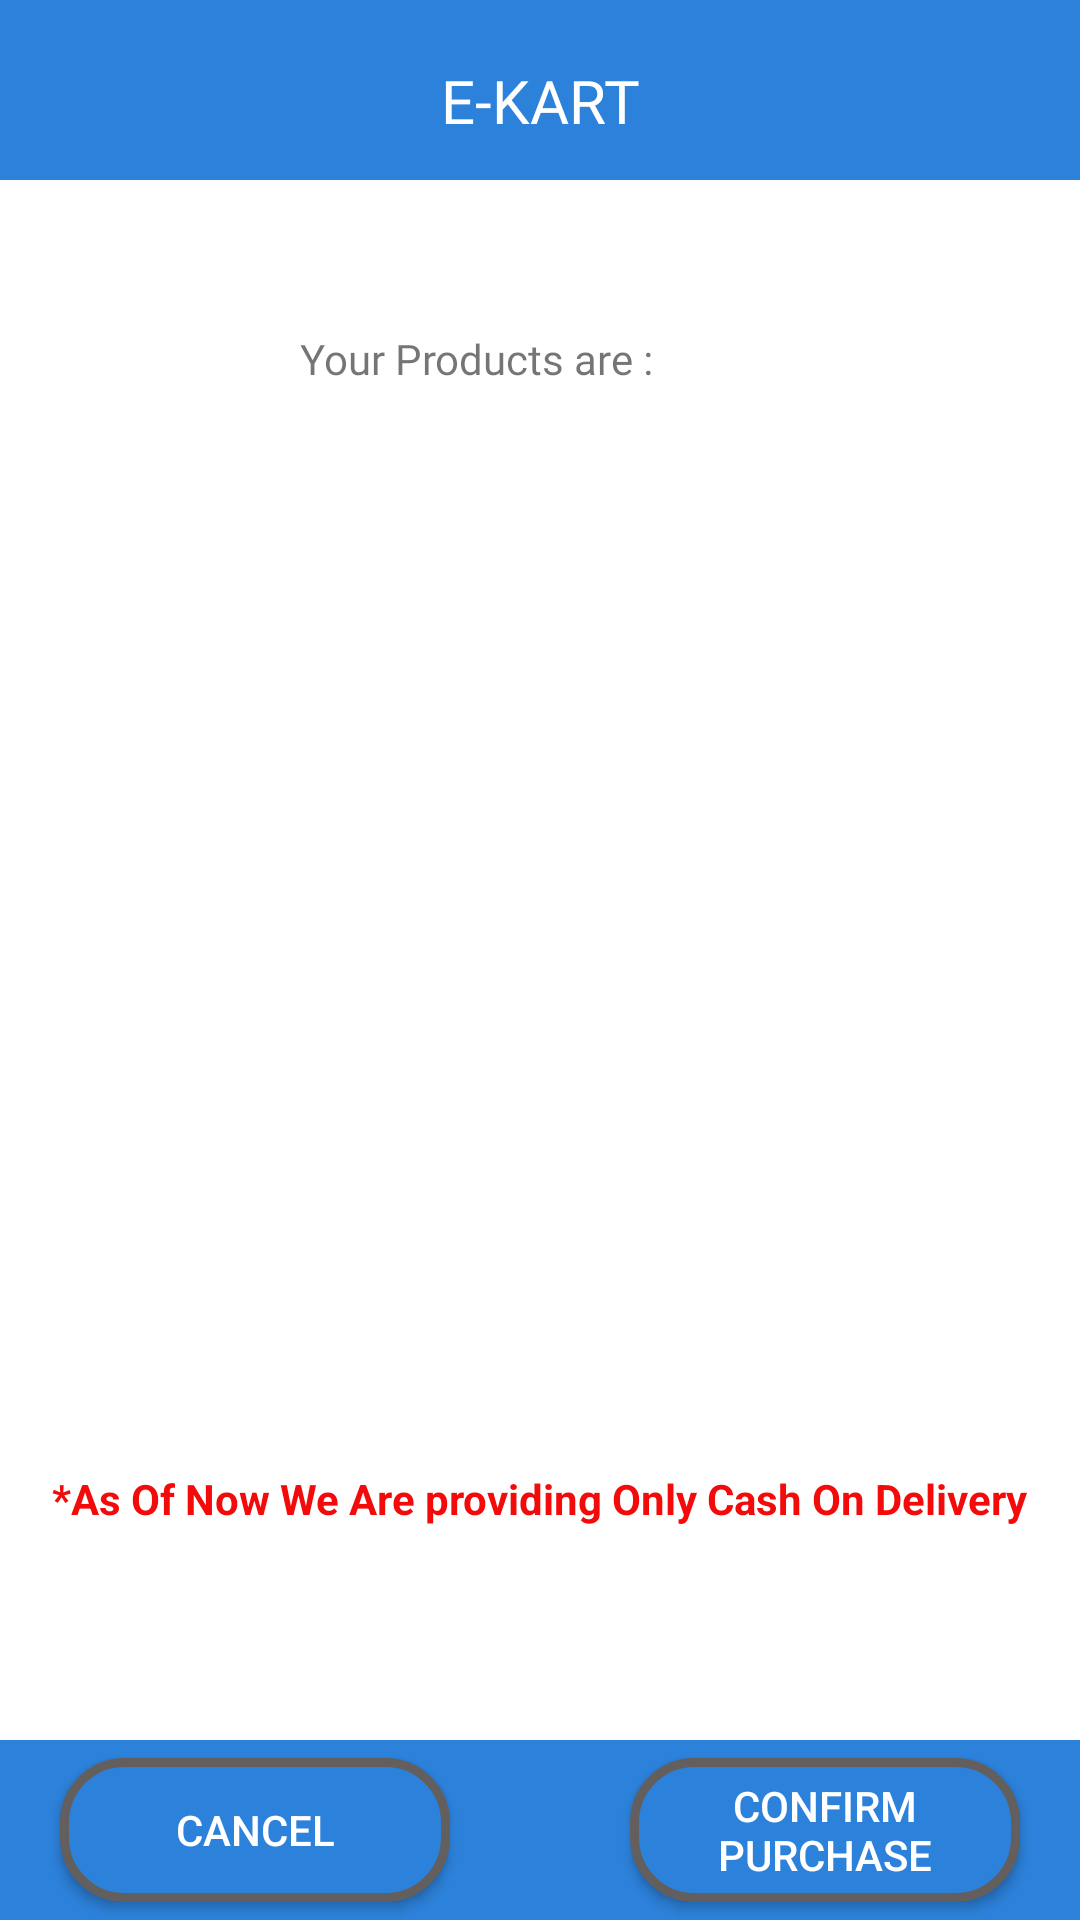

Reconstruct the res/layout file that produces this screen, plus the resources it refers to.
<!-- AndroidManifest.xml: application theme Theme.EKart -->
<!-- res/layout/activity_buy_now.xml -->
<?xml version="1.0" encoding="utf-8"?>
<androidx.constraintlayout.widget.ConstraintLayout xmlns:android="http://schemas.android.com/apk/res/android"
    xmlns:app="http://schemas.android.com/apk/res-auto"
    xmlns:tools="http://schemas.android.com/tools"
    android:layout_width="match_parent"
    android:layout_height="match_parent"
    tools:context=".BuyNow">

    <View
        android:id="@+id/view6"
        android:layout_width="match_parent"
        android:layout_height="@dimen/sixty"
        android:background="@color/topbar"
        app:layout_constraintEnd_toEndOf="parent"
        app:layout_constraintStart_toStartOf="parent"
        app:layout_constraintTop_toTopOf="parent" />

    <View
        android:id="@+id/view7"
        android:layout_width="match_parent"
        android:layout_height="@dimen/sixty"
        android:background="@color/topbar"
        app:layout_constraintBottom_toBottomOf="parent"
        app:layout_constraintEnd_toEndOf="parent"
        app:layout_constraintHorizontal_bias="0.0"
        app:layout_constraintStart_toStartOf="parent" />

    <TextView
        android:id="@+id/textView16"
        android:layout_width="wrap_content"
        android:layout_height="wrap_content"
        android:layout_marginTop="@dimen/twenty"
        android:fontFamily="@font/cherry_cream_soda"
        android:text="@string/main_text"
        android:textColor="@color/white"
        android:textSize="20sp"
        app:layout_constraintEnd_toEndOf="@+id/view6"
        app:layout_constraintStart_toStartOf="@+id/view6"
        app:layout_constraintTop_toTopOf="@+id/view6" />

    <TextView
        android:id="@+id/textView17"
        android:layout_width="@dimen/hundred_and_sixty"
        android:layout_height="@dimen/twenty_five"
        android:layout_marginTop="@dimen/fifty"
        android:fontFamily="@font/cherry_cream_soda"
        android:text="@string/your_products_are"
        app:layout_constraintEnd_toEndOf="parent"
        app:layout_constraintStart_toStartOf="parent"
        app:layout_constraintTop_toBottomOf="@+id/view6" />

    <TextView
        android:id="@+id/productText"
        android:layout_width="@dimen/hundred_and_seventy"
        android:gravity="start"
        android:layout_height="@dimen/two_hundred_and_fifty"
        android:layout_marginStart="@dimen/thirty"
        android:layout_marginTop="@dimen/thirty"
        app:layout_constraintStart_toStartOf="parent"
        app:layout_constraintTop_toBottomOf="@+id/textView17" />

    <TextView
        android:id="@+id/productTextPrice"
        android:layout_width="@dimen/hundred_and_seventy"
        android:layout_height="@dimen/two_hundred_and_fifty"
        android:gravity="end"
        android:layout_marginTop="@dimen/thirty"
        android:layout_marginEnd="@dimen/thirty"
        app:layout_constraintEnd_toEndOf="parent"
        app:layout_constraintTop_toBottomOf="@+id/textView17" />

    <TextView
        android:id="@+id/totalPrice"
        android:layout_width="@dimen/hundred_and_eighty"
        android:gravity="end"
        android:textStyle="bold"
        android:layout_height="@dimen/twenty"
        android:layout_marginTop="@dimen/twenty_five"
        android:layout_marginEnd="@dimen/thirty"
        app:layout_constraintEnd_toEndOf="parent"
        app:layout_constraintTop_toBottomOf="@+id/productTextPrice" />

    <TextView
        android:id="@+id/textView20"
        android:layout_width="wrap_content"
        android:layout_height="wrap_content"
        android:layout_marginTop="@dimen/thirty"
        android:textStyle="bold"
        android:textColor="@color/red"
        android:text="@string/as_of_now_we_are_providing_only_cash_on_delivery"
        app:layout_constraintEnd_toEndOf="parent"
        app:layout_constraintStart_toStartOf="parent"
        app:layout_constraintTop_toBottomOf="@+id/totalPrice" />

    <TextView
        android:id="@+id/address"
        android:layout_width="@dimen/three_hundred_and_seventeen"
        android:layout_height="@dimen/hundred"
        android:layout_marginTop="@dimen/twenty"
        app:layout_constraintEnd_toEndOf="parent"
        app:layout_constraintStart_toStartOf="parent"
        app:layout_constraintTop_toBottomOf="@+id/textView20" />

    <android.widget.Button
        android:id="@+id/confirmPurchase"
        android:layout_width="@dimen/hundred_and_thirty"
        android:layout_height="wrap_content"
        android:layout_marginEnd="@dimen/twenty"
        android:textColor="@color/white"
        android:background="@drawable/addtocartbtn"
        android:text="@string/confirm_purchase"
        app:layout_constraintBottom_toBottomOf="parent"
        app:layout_constraintEnd_toEndOf="@+id/view7"
        app:layout_constraintTop_toTopOf="@+id/view7" />

    <android.widget.Button
        android:id="@+id/cancelButton"
        android:layout_width="@dimen/hundred_and_thirty"
        android:layout_height="wrap_content"
        android:layout_marginStart="@dimen/twenty"
        android:background="@drawable/addtocartbtn"
        android:text="@string/cancel"
        android:textColor="@color/white"
        app:layout_constraintBottom_toBottomOf="parent"
        app:layout_constraintStart_toStartOf="@+id/view7"
        app:layout_constraintTop_toTopOf="@+id/view7" />


</androidx.constraintlayout.widget.ConstraintLayout>
<!-- resources referenced by this layout -->
<resources>
  <color name="red">#F30A0A</color>
  <color name="topbar">#2C81DA</color>
  <color name="white">#FFFFFFFF</color>
  <dimen name="fifty">50dp</dimen>
  <dimen name="hundred">100dp</dimen>
  <dimen name="hundred_and_eighty">180dp</dimen>
  <dimen name="hundred_and_seventy">170dp</dimen>
  <dimen name="hundred_and_sixty">160dp</dimen>
  <dimen name="hundred_and_thirty">130dp</dimen>
  <dimen name="sixty">60dp</dimen>
  <dimen name="thirty">30dp</dimen>
  <dimen name="three_hundred_and_seventeen">317dp</dimen>
  <dimen name="twenty">20dp</dimen>
  <dimen name="twenty_five">25dp</dimen>
  <dimen name="two_hundred_and_fifty">250dp</dimen>
  <!-- drawable addtocartbtn (drawable) -->
  <?xml version="1.0" encoding="utf-8"?>
  <shape xmlns:android="http://schemas.android.com/apk/res/android">
      <solid android:color="@color/topbar"/>
      <corners android:radius="20dp"/>
      <stroke android:color="@color/grey" android:width="3dp"/>
  </shape>
  <string name="as_of_now_we_are_providing_only_cash_on_delivery">*As Of Now We Are providing Only Cash On Delivery</string>
  <string name="cancel" tools:ignore="ButtonCase">CANCEL</string>
  <string name="confirm_purchase">Confirm Purchase</string>
  <string name="main_text">E-KART</string>
  <string name="your_products_are">Your Products are :</string>
  <style name="Theme.EKart" parent="Theme.MaterialComponents.Light.NoActionBar">
          
          <item name="colorPrimary">@color/purple_500</item>
          <item name="colorPrimaryVariant">@color/purple_700</item>
          <item name="colorOnPrimary">@color/white</item>
          
          <item name="colorSecondary">@color/teal_200</item>
          <item name="colorSecondaryVariant">@color/teal_700</item>
          <item name="colorOnSecondary">@color/black</item>
          
          <item name="android:statusBarColor">@color/black</item>
          
      </style>
  <color name="grey">#635F5F</color>
  <color name="purple_500">#FF6200EE</color>
  <color name="purple_700">#FF3700B3</color>
  <color name="teal_200">#FF03DAC5</color>
  <color name="teal_700">#FF018786</color>
  <color name="black">#FF000000</color>
</resources>
